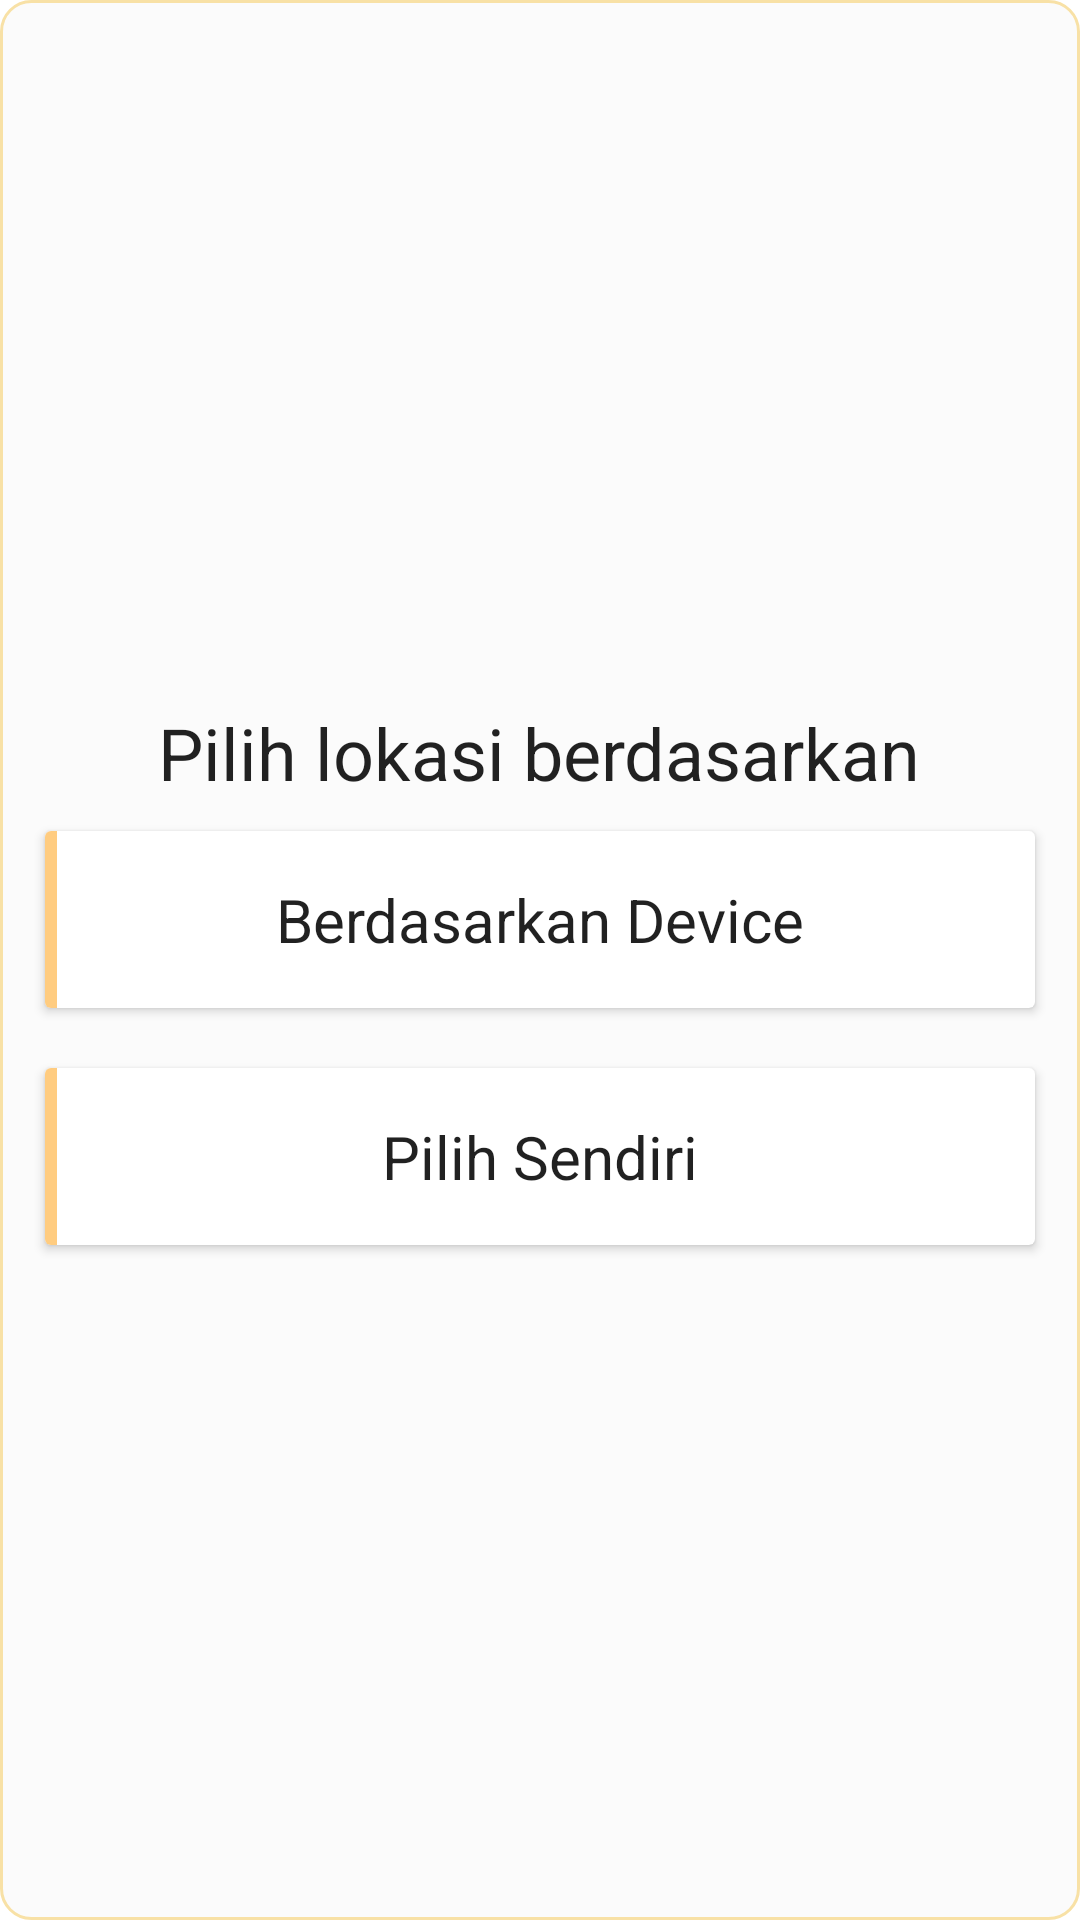

Here is an Android app screen rendered from its layout file. Give the layout XML and the strings, colors and styles it references.
<!-- AndroidManifest.xml: application theme Theme.TA10 -->
<!-- res/layout/layout_order.xml -->
<?xml version="1.0" encoding="utf-8"?>
<LinearLayout xmlns:android="http://schemas.android.com/apk/res/android"
    android:layout_width="match_parent"
    android:layout_height="match_parent"
    android:orientation="vertical"
    android:padding="10dp"
    android:gravity="center"
    android:layout_margin="20dp"
    android:background="@drawable/border_bg">

    <TextView
        style="@style/Base.TextAppearance.AppCompat.Headline"
        android:layout_width="wrap_content"
        android:layout_height="wrap_content"
        android:layout_margin="10dp"
        android:text="Pilih lokasi berdasarkan"
        android:layout_gravity="center"/>

    <androidx.cardview.widget.CardView
        android:id="@+id/card_view_by_devoce"
        android:layout_width="330dp"
        android:layout_height="wrap_content"
        android:layout_marginBottom="20dp">

        <FrameLayout
            android:layout_width="4dp"
            android:layout_height="match_parent"
            android:background="@color/orange_200" />

        <LinearLayout
            android:layout_width="fill_parent"
            android:layout_height="wrap_content"
            android:orientation="horizontal"
            android:padding="16dp">


            <TextView
                style="@style/Base.TextAppearance.AppCompat.Headline"
                android:layout_width="match_parent"
                android:layout_height="wrap_content"
                android:layout_gravity="center"
                android:gravity="center"
                android:textSize="20sp"
                android:text="Berdasarkan Device" />
        </LinearLayout>

    </androidx.cardview.widget.CardView>

    <androidx.cardview.widget.CardView
        android:id="@+id/card_view_pilih_sendiri"
        android:layout_width="330dp"
        android:layout_height="wrap_content">

        <FrameLayout
            android:layout_width="4dp"
            android:layout_height="match_parent"
            android:background="@color/orange_200" />

        <LinearLayout
            android:layout_width="fill_parent"
            android:layout_height="wrap_content"
            android:orientation="horizontal"
            android:padding="16dp">


            <TextView
                style="@style/Base.TextAppearance.AppCompat.Headline"
                android:layout_width="match_parent"
                android:layout_height="wrap_content"
                android:layout_gravity="center"
                android:gravity="center"
                android:textSize="20sp"
                android:text="Pilih Sendiri" />
        </LinearLayout>

    </androidx.cardview.widget.CardView>

</LinearLayout>
<!-- resources referenced by this layout -->
<resources>
  <color name="orange_200">#FFCC80</color>
  <!-- drawable border_bg (drawable) -->
  <?xml version="1.0" encoding="UTF-8"?>
  <shape xmlns:android="http://schemas.android.com/apk/res/android" android:shape="rectangle">
      <corners android:radius="10dp"/>
      <solid android:color="@color/silver"/>
      <padding android:left="10dp" android:right="10dp" android:top="10dp" android:bottom="10dp"/>
      <stroke android:width="1dp" android:color="#F8E1A6"/>
  </shape>
  <style name="Theme.TA10" parent="Theme.MaterialComponents.DayNight.DarkActionBar">
          
          <item name="colorPrimary">@color/orange_500</item>
          <item name="colorPrimaryVariant">@color/orange_500</item>
          <item name="colorOnPrimary">@color/white</item>
          
          <item name="colorSecondary">@color/teal_200</item>
          <item name="colorSecondaryVariant">@color/teal_700</item>
          <item name="colorOnSecondary">@color/black</item>
          
          <item name="android:statusBarColor" tools:targetApi="l">?attr/colorPrimaryVariant</item>
          
          <item name="bottomSheetDialogTheme">@style/CustomBottomSheetDialog</item>
      </style>
  <color name="silver">#61F3F3F3</color>
  <color name="orange_500">#FFA500</color>
  <color name="white">#FFFFFFFF</color>
  <color name="teal_200">#FF03DAC5</color>
  <color name="teal_700">#FF018786</color>
  <color name="black">#FF000000</color>
</resources>
